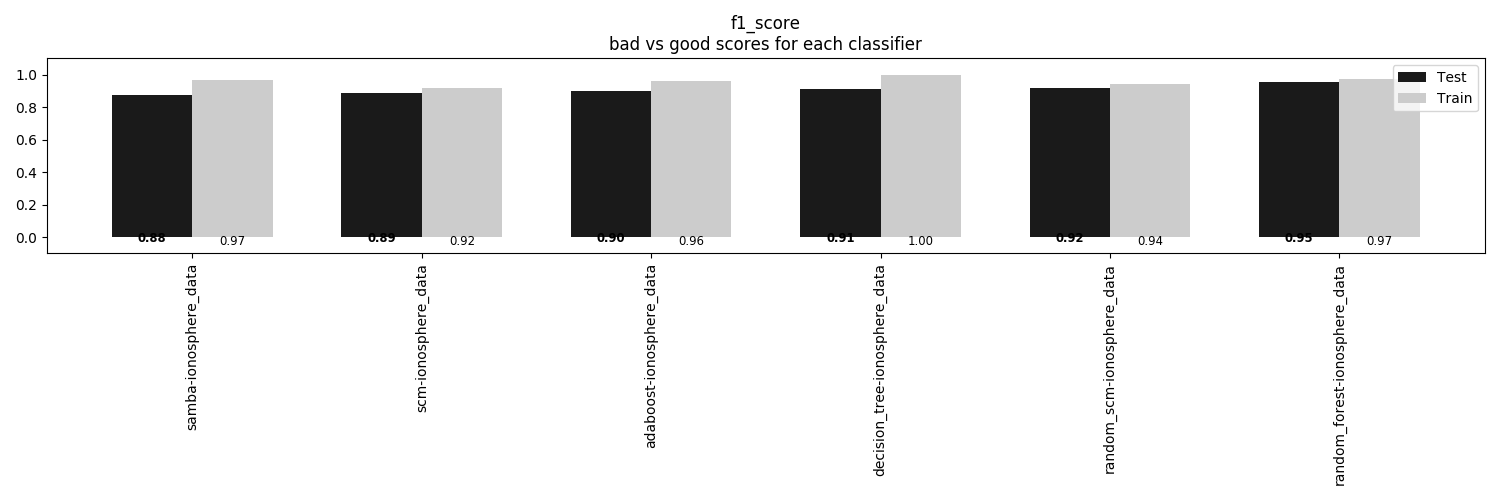

The table this chart was drawn from, first rows:
, samba-ionosphere_data, scm-ionosphere_data, adaboost-ionosphere_data, decision_tree-ionosphere_data, random_scm-ionosphere_data, random_forest-ionosphere_data
Train, 0.9696, 0.9163, 0.9582, 1.0, 0.943, 0.9734
Test, 0.875, 0.8864, 0.8977, 0.9091, 0.9205, 0.9545
